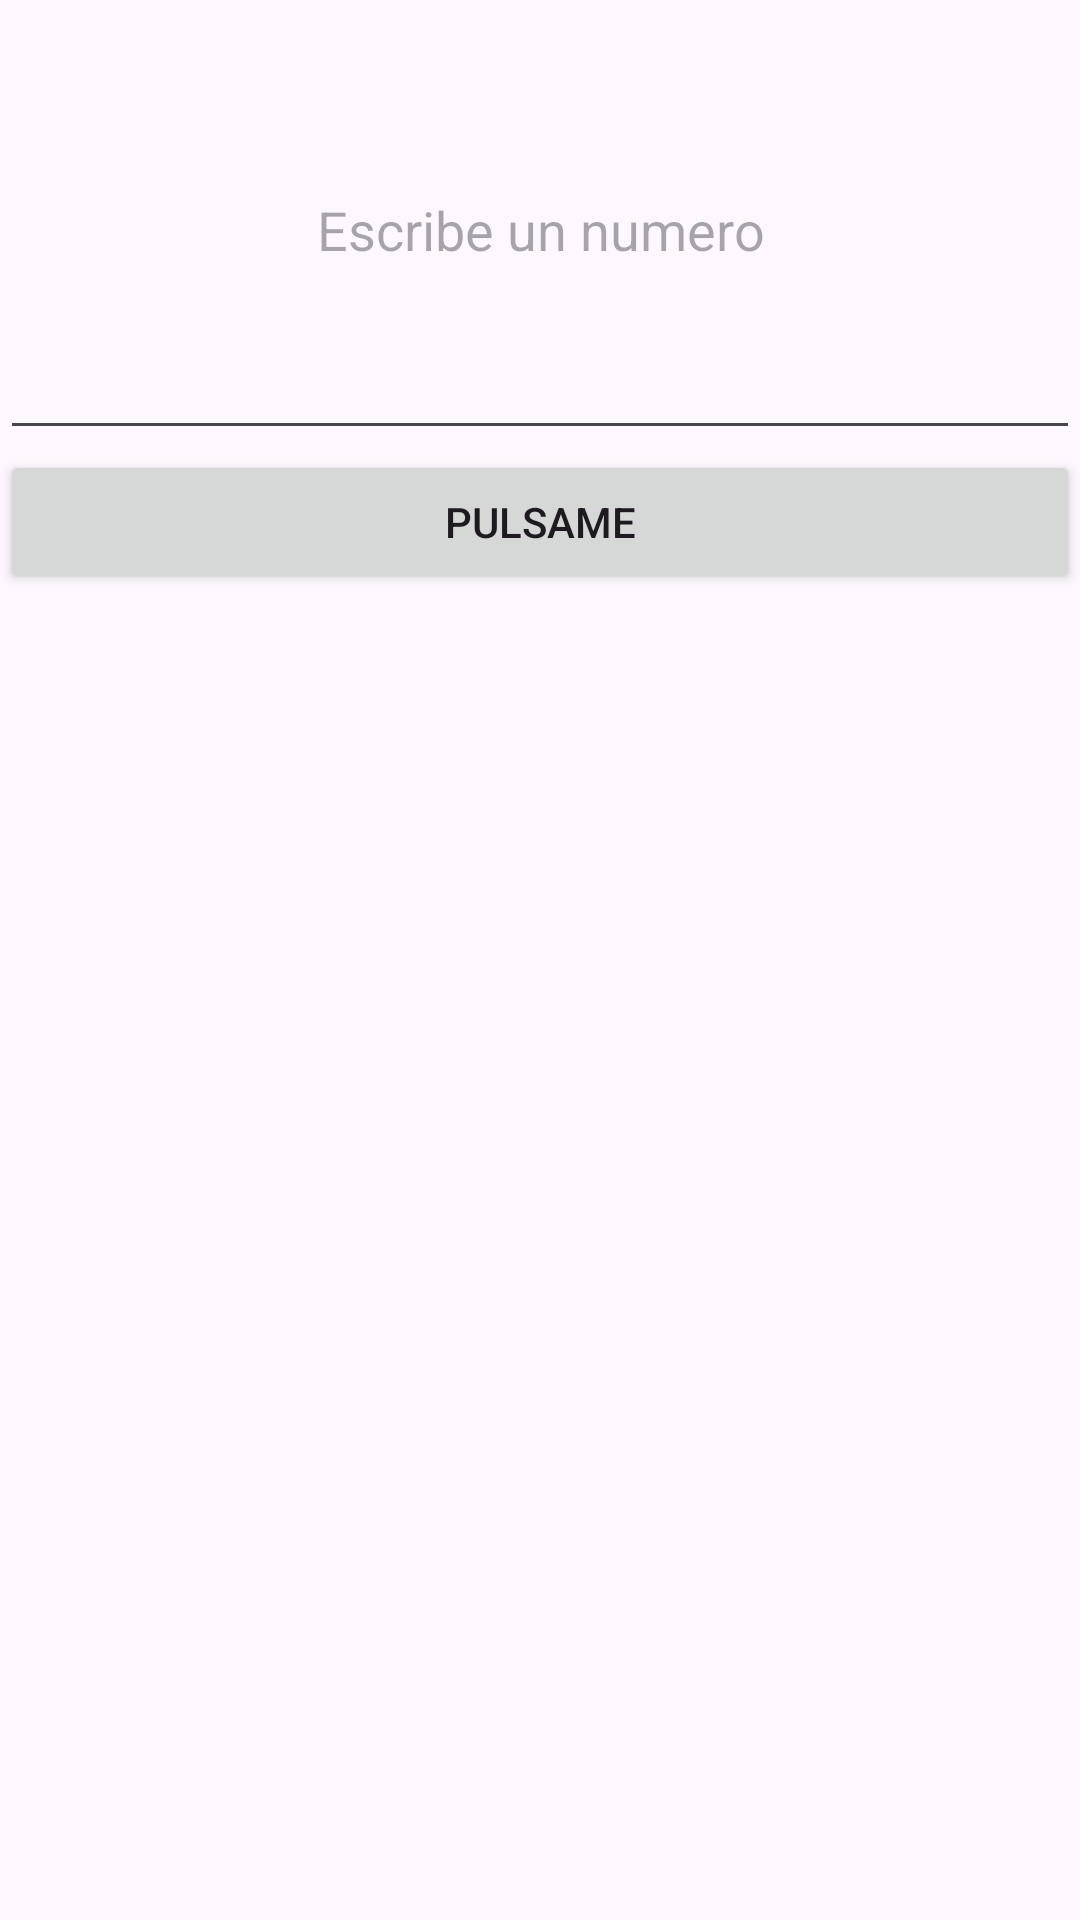

The Android layout XML behind this screen, and the referenced resources:
<!-- AndroidManifest.xml: application theme Theme.AppListaNumeros -->
<!-- res/layout/activity_main.xml -->
<?xml version="1.0" encoding="utf-8"?>
<LinearLayout xmlns:android="http://schemas.android.com/apk/res/android"
    xmlns:app="http://schemas.android.com/apk/res-auto"
    xmlns:tools="http://schemas.android.com/tools"
    android:id="@+id/main"
    android:layout_width="match_parent"
    android:layout_height="match_parent"
    android:orientation="vertical"
    tools:context=".MainActivity">


    <EditText
        android:id="@+id/etNumero"
        android:layout_width="match_parent"
        android:layout_height="150dp"
        android:gravity="center"
        android:hint="Escribe un numero"
        android:inputType="numberDecimal" />

    <Button
        android:id="@+id/boton"
        android:layout_width="match_parent"
        android:layout_height="wrap_content"
        android:text="pulsame"
        android:textAllCaps="true" />

</LinearLayout>
<!-- resources referenced by this layout -->
<resources>
  <style name="Theme.AppListaNumeros" parent="Base.Theme.AppListaNumeros" />
  <style name="Base.Theme.AppListaNumeros" parent="Theme.Material3.DayNight.NoActionBar">
          
          
      </style>
</resources>
